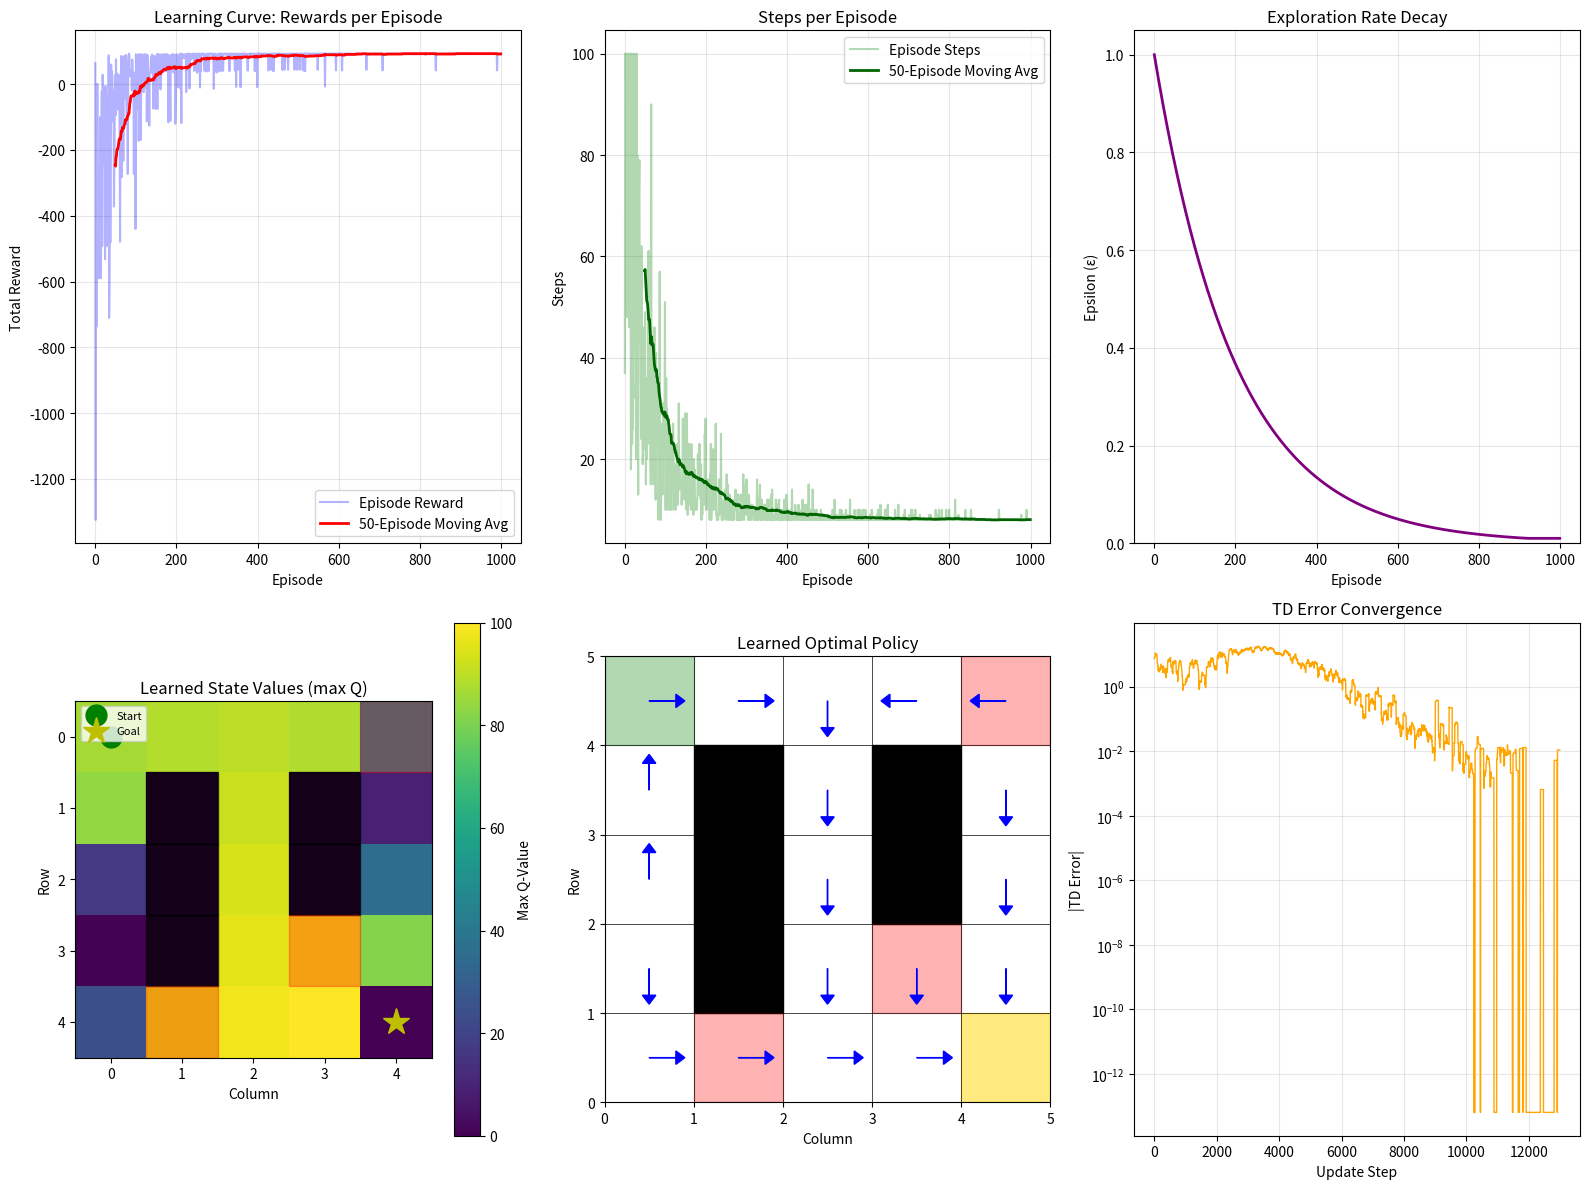

This figure's Python source:
import numpy as np
import matplotlib.pyplot as plt
from matplotlib.patches import Rectangle, FancyArrowPatch
from matplotlib.colors import LinearSegmentedColormap
import warnings
warnings.filterwarnings('ignore')

# Set random seed for reproducibility
np.random.seed(42)

class GridWorld:
    """
    A simple gridworld environment for Q-learning.
    
    The agent starts at position (0, 0) and must reach the goal.
    Walls are impassable, and stepping on traps gives negative reward.
    """
    
    def __init__(self, size=5):
        self.size = size
        self.n_states = size * size
        self.n_actions = 4  # up, down, left, right
        
        # Action mappings
        self.actions = {
            0: (-1, 0),  # up
            1: (1, 0),   # down
            2: (0, -1),  # left
            3: (0, 1)    # right
        }
        self.action_names = ['↑', '↓', '←', '→']
        
        # Define environment layout
        self.start = (0, 0)
        self.goal = (size - 1, size - 1)
        
        # Define walls (impassable cells)
        self.walls = {(1, 1), (2, 1), (3, 1), (1, 3), (2, 3)}
        
        # Define traps (negative reward cells)
        self.traps = {(0, 4), (3, 3), (4, 1)}
        
        # Rewards
        self.goal_reward = 100
        self.trap_reward = -50
        self.step_reward = -1
        
        self.reset()
    
    def reset(self):
        """Reset the agent to the starting position."""
        self.agent_pos = self.start
        return self._pos_to_state(self.agent_pos)
    
    def _pos_to_state(self, pos):
        """Convert (row, col) position to state index."""
        return pos[0] * self.size + pos[1]
    
    def _state_to_pos(self, state):
        """Convert state index to (row, col) position."""
        return (state // self.size, state % self.size)
    
    def step(self, action):
        """Take an action and return (next_state, reward, done)."""
        # Calculate new position
        delta = self.actions[action]
        new_pos = (self.agent_pos[0] + delta[0], self.agent_pos[1] + delta[1])
        
        # Check boundaries and walls
        if (0 <= new_pos[0] < self.size and 
            0 <= new_pos[1] < self.size and 
            new_pos not in self.walls):
            self.agent_pos = new_pos
        
        # Calculate reward
        if self.agent_pos == self.goal:
            reward = self.goal_reward
            done = True
        elif self.agent_pos in self.traps:
            reward = self.trap_reward
            done = False
        else:
            reward = self.step_reward
            done = False
        
        return self._pos_to_state(self.agent_pos), reward, done
    
    def get_valid_actions(self, state):
        """Get list of valid actions from a state."""
        pos = self._state_to_pos(state)
        valid = []
        for action, delta in self.actions.items():
            new_pos = (pos[0] + delta[0], pos[1] + delta[1])
            if (0 <= new_pos[0] < self.size and 
                0 <= new_pos[1] < self.size and 
                new_pos not in self.walls):
                valid.append(action)
        return valid if valid else list(range(self.n_actions))

class QLearningAgent:
    """
    Q-Learning agent with epsilon-greedy exploration.
    """
    
    def __init__(self, n_states, n_actions, alpha=0.1, gamma=0.99, 
                 epsilon=1.0, epsilon_decay=0.995, epsilon_min=0.01):
        """
        Initialize the Q-learning agent.
        
        Parameters:
        -----------
        n_states : int
            Number of states in the environment
        n_actions : int
            Number of possible actions
        alpha : float
            Learning rate
        gamma : float
            Discount factor
        epsilon : float
            Initial exploration rate
        epsilon_decay : float
            Decay rate for epsilon after each episode
        epsilon_min : float
            Minimum epsilon value
        """
        self.n_states = n_states
        self.n_actions = n_actions
        self.alpha = alpha
        self.gamma = gamma
        self.epsilon = epsilon
        self.epsilon_decay = epsilon_decay
        self.epsilon_min = epsilon_min
        
        # Initialize Q-table with zeros
        self.Q = np.zeros((n_states, n_actions))
        
        # For tracking learning progress
        self.td_errors = []
    
    def choose_action(self, state):
        """Choose action using epsilon-greedy policy."""
        if np.random.random() < self.epsilon:
            return np.random.randint(self.n_actions)
        else:
            return np.argmax(self.Q[state])
    
    def learn(self, state, action, reward, next_state, done):
        """
        Update Q-value using the Q-learning update rule.
        
        Q(s,a) ← Q(s,a) + α[r + γ max_a' Q(s',a') - Q(s,a)]
        """
        # Calculate TD target
        if done:
            td_target = reward
        else:
            td_target = reward + self.gamma * np.max(self.Q[next_state])
        
        # Calculate TD error
        td_error = td_target - self.Q[state, action]
        self.td_errors.append(abs(td_error))
        
        # Update Q-value
        self.Q[state, action] += self.alpha * td_error
    
    def decay_epsilon(self):
        """Decay epsilon after each episode."""
        self.epsilon = max(self.epsilon_min, self.epsilon * self.epsilon_decay)

def train_agent(env, agent, n_episodes=1000, max_steps=100):
    """
    Train the Q-learning agent.
    
    Returns:
    --------
    rewards_history : list
        Total reward per episode
    steps_history : list
        Number of steps per episode
    epsilon_history : list
        Epsilon value per episode
    """
    rewards_history = []
    steps_history = []
    epsilon_history = []
    
    for episode in range(n_episodes):
        state = env.reset()
        total_reward = 0
        
        for step in range(max_steps):
            # Choose and take action
            action = agent.choose_action(state)
            next_state, reward, done = env.step(action)
            
            # Learn from experience
            agent.learn(state, action, reward, next_state, done)
            
            total_reward += reward
            state = next_state
            
            if done:
                break
        
        rewards_history.append(total_reward)
        steps_history.append(step + 1)
        epsilon_history.append(agent.epsilon)
        
        # Decay exploration rate
        agent.decay_epsilon()
        
        if (episode + 1) % 100 == 0:
            avg_reward = np.mean(rewards_history[-100:])
            avg_steps = np.mean(steps_history[-100:])
            print(f"Episode {episode + 1}/{n_episodes} | "
                  f"Avg Reward: {avg_reward:.2f} | "
                  f"Avg Steps: {avg_steps:.2f} | "
                  f"Epsilon: {agent.epsilon:.3f}")
    
    return rewards_history, steps_history, epsilon_history

# Create environment and agent
env = GridWorld(size=5)
agent = QLearningAgent(
    n_states=env.n_states,
    n_actions=env.n_actions,
    alpha=0.1,
    gamma=0.99,
    epsilon=1.0,
    epsilon_decay=0.995,
    epsilon_min=0.01
)

# Train the agent
print("Training Q-Learning Agent...\n")
rewards, steps, epsilons = train_agent(env, agent, n_episodes=1000, max_steps=100)

def plot_results(rewards, steps, epsilons, agent, env):
    """
    Create comprehensive visualization of Q-learning results.
    """
    fig = plt.figure(figsize=(16, 12))
    
    # Plot 1: Learning Curve (Rewards)
    ax1 = fig.add_subplot(2, 3, 1)
    window = 50
    smoothed_rewards = np.convolve(rewards, np.ones(window)/window, mode='valid')
    ax1.plot(rewards, alpha=0.3, color='blue', label='Episode Reward')
    ax1.plot(range(window-1, len(rewards)), smoothed_rewards, 
             color='red', linewidth=2, label=f'{window}-Episode Moving Avg')
    ax1.set_xlabel('Episode')
    ax1.set_ylabel('Total Reward')
    ax1.set_title('Learning Curve: Rewards per Episode')
    ax1.legend(loc='lower right')
    ax1.grid(True, alpha=0.3)
    
    # Plot 2: Steps per Episode
    ax2 = fig.add_subplot(2, 3, 2)
    smoothed_steps = np.convolve(steps, np.ones(window)/window, mode='valid')
    ax2.plot(steps, alpha=0.3, color='green', label='Episode Steps')
    ax2.plot(range(window-1, len(steps)), smoothed_steps, 
             color='darkgreen', linewidth=2, label=f'{window}-Episode Moving Avg')
    ax2.set_xlabel('Episode')
    ax2.set_ylabel('Steps')
    ax2.set_title('Steps per Episode')
    ax2.legend(loc='upper right')
    ax2.grid(True, alpha=0.3)
    
    # Plot 3: Epsilon Decay
    ax3 = fig.add_subplot(2, 3, 3)
    ax3.plot(epsilons, color='purple', linewidth=2)
    ax3.set_xlabel('Episode')
    ax3.set_ylabel('Epsilon (ε)')
    ax3.set_title('Exploration Rate Decay')
    ax3.grid(True, alpha=0.3)
    ax3.set_ylim(0, 1.05)
    
    # Plot 4: Q-Value Heatmap (max Q per state)
    ax4 = fig.add_subplot(2, 3, 4)
    max_Q = np.max(agent.Q, axis=1).reshape(env.size, env.size)
    im = ax4.imshow(max_Q, cmap='viridis', interpolation='nearest')
    plt.colorbar(im, ax=ax4, label='Max Q-Value')
    
    # Mark special cells
    for wall in env.walls:
        ax4.add_patch(Rectangle((wall[1]-0.5, wall[0]-0.5), 1, 1, 
                                fill=True, color='black', alpha=0.7))
    for trap in env.traps:
        ax4.add_patch(Rectangle((trap[1]-0.5, trap[0]-0.5), 1, 1, 
                                fill=True, color='red', alpha=0.3))
    
    ax4.plot(env.start[1], env.start[0], 'go', markersize=15, label='Start')
    ax4.plot(env.goal[1], env.goal[0], 'y*', markersize=20, label='Goal')
    ax4.set_title('Learned State Values (max Q)')
    ax4.set_xlabel('Column')
    ax4.set_ylabel('Row')
    ax4.legend(loc='upper left', fontsize=8)
    
    # Plot 5: Optimal Policy Visualization
    ax5 = fig.add_subplot(2, 3, 5)
    
    # Create grid
    for i in range(env.size + 1):
        ax5.axhline(y=i, color='black', linewidth=0.5)
        ax5.axvline(x=i, color='black', linewidth=0.5)
    
    # Draw cells and policy arrows
    arrow_params = {
        0: (0, 0.3),   # up
        1: (0, -0.3),  # down
        2: (-0.3, 0),  # left
        3: (0.3, 0)    # right
    }
    
    for state in range(env.n_states):
        row, col = env._state_to_pos(state)
        pos = (col + 0.5, env.size - row - 0.5)
        
        # Color cells
        if (row, col) in env.walls:
            ax5.add_patch(Rectangle((col, env.size - row - 1), 1, 1, 
                                   fill=True, color='black'))
        elif (row, col) in env.traps:
            ax5.add_patch(Rectangle((col, env.size - row - 1), 1, 1, 
                                   fill=True, color='red', alpha=0.3))
        elif (row, col) == env.goal:
            ax5.add_patch(Rectangle((col, env.size - row - 1), 1, 1, 
                                   fill=True, color='gold', alpha=0.5))
        elif (row, col) == env.start:
            ax5.add_patch(Rectangle((col, env.size - row - 1), 1, 1, 
                                   fill=True, color='green', alpha=0.3))
        
        # Draw policy arrow (skip walls and goal)
        if (row, col) not in env.walls and (row, col) != env.goal:
            best_action = np.argmax(agent.Q[state])
            dx, dy = arrow_params[best_action]
            ax5.arrow(pos[0], pos[1], dx, dy, head_width=0.15, 
                     head_length=0.1, fc='blue', ec='blue')
    
    ax5.set_xlim(0, env.size)
    ax5.set_ylim(0, env.size)
    ax5.set_aspect('equal')
    ax5.set_title('Learned Optimal Policy')
    ax5.set_xlabel('Column')
    ax5.set_ylabel('Row')
    
    # Plot 6: TD Error Convergence
    ax6 = fig.add_subplot(2, 3, 6)
    td_window = 100
    td_errors = agent.td_errors
    if len(td_errors) > td_window:
        smoothed_td = np.convolve(td_errors, np.ones(td_window)/td_window, mode='valid')
        ax6.plot(smoothed_td, color='orange', linewidth=1)
    else:
        ax6.plot(td_errors, color='orange', linewidth=1)
    ax6.set_xlabel('Update Step')
    ax6.set_ylabel('|TD Error|')
    ax6.set_title('TD Error Convergence')
    ax6.grid(True, alpha=0.3)
    ax6.set_yscale('log')
    
    plt.tight_layout()
    plt.savefig('plot.png', dpi=150, bbox_inches='tight')
    plt.show()
    print("\nFigure saved to 'plot.png'")

# Generate visualization
plot_results(rewards, steps, epsilons, agent, env)

def evaluate_policy(env, agent, n_episodes=100):
    """
    Evaluate the learned policy without exploration (epsilon=0).
    """
    original_epsilon = agent.epsilon
    agent.epsilon = 0  # Pure exploitation
    
    total_rewards = []
    total_steps = []
    successes = 0
    
    for _ in range(n_episodes):
        state = env.reset()
        episode_reward = 0
        
        for step in range(100):
            action = agent.choose_action(state)
            next_state, reward, done = env.step(action)
            episode_reward += reward
            state = next_state
            
            if done:
                successes += 1
                break
        
        total_rewards.append(episode_reward)
        total_steps.append(step + 1)
    
    agent.epsilon = original_epsilon  # Restore epsilon
    
    print("Policy Evaluation Results (100 episodes):")
    print(f"  Success Rate: {successes}%")
    print(f"  Average Reward: {np.mean(total_rewards):.2f} ± {np.std(total_rewards):.2f}")
    print(f"  Average Steps: {np.mean(total_steps):.2f} ± {np.std(total_steps):.2f}")
    print(f"  Best Reward: {max(total_rewards):.2f}")
    print(f"  Worst Reward: {min(total_rewards):.2f}")

# Evaluate the trained policy
evaluate_policy(env, agent)

def display_q_table(agent, env):
    """
    Display the Q-table in a readable format.
    """
    print("Learned Q-Table (Q-values for each state-action pair):")
    print("=" * 70)
    print(f"{'State':^10} {'Position':^10} {'↑':^10} {'↓':^10} {'←':^10} {'→':^10}")
    print("-" * 70)
    
    for state in range(env.n_states):
        pos = env._state_to_pos(state)
        if pos in env.walls:
            continue
        
        q_values = agent.Q[state]
        best_action = np.argmax(q_values)
        
        row = f"{state:^10} {str(pos):^10}"
        for i, q in enumerate(q_values):
            if i == best_action:
                row += f" {q:>8.2f}*"
            else:
                row += f" {q:>9.2f}"
        print(row)
    
    print("=" * 70)
    print("* indicates the best action for each state")

display_q_table(agent, env)

def trace_optimal_path(env, agent):
    """
    Trace the optimal path from start to goal using the learned policy.
    """
    state = env.reset()
    path = [env._state_to_pos(state)]
    actions_taken = []
    total_reward = 0
    
    print("\nOptimal Path from Start to Goal:")
    print("=" * 40)
    
    for step in range(20):  # Max steps to prevent infinite loops
        action = np.argmax(agent.Q[state])
        next_state, reward, done = env.step(action)
        
        pos = env._state_to_pos(state)
        next_pos = env._state_to_pos(next_state)
        
        print(f"Step {step + 1}: {pos} → {env.action_names[action]} → {next_pos} (reward: {reward})")
        
        actions_taken.append(env.action_names[action])
        total_reward += reward
        
        if done:
            path.append(next_pos)
            break
        
        path.append(next_pos)
        state = next_state
    
    print("=" * 40)
    print(f"Total steps: {len(actions_taken)}")
    print(f"Total reward: {total_reward}")
    print(f"Path: {' → '.join([str(p) for p in path])}")
    
    return path, actions_taken

path, actions = trace_optimal_path(env, agent)